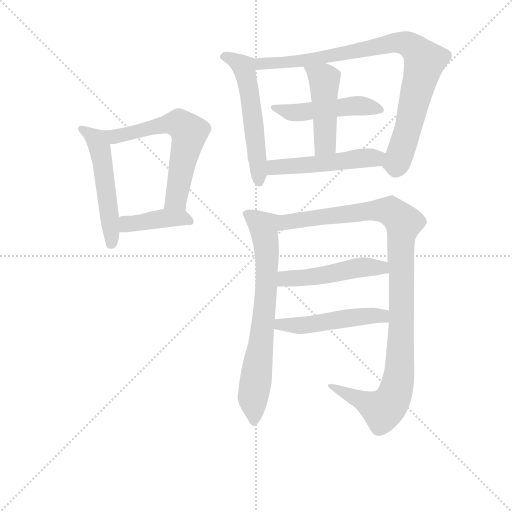
t = 0.00 s
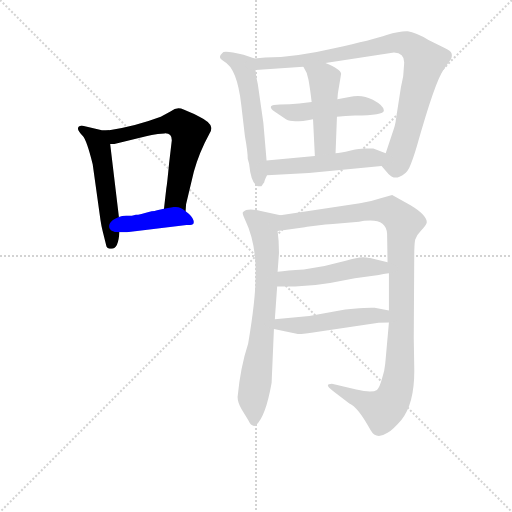
t = 1.87 s
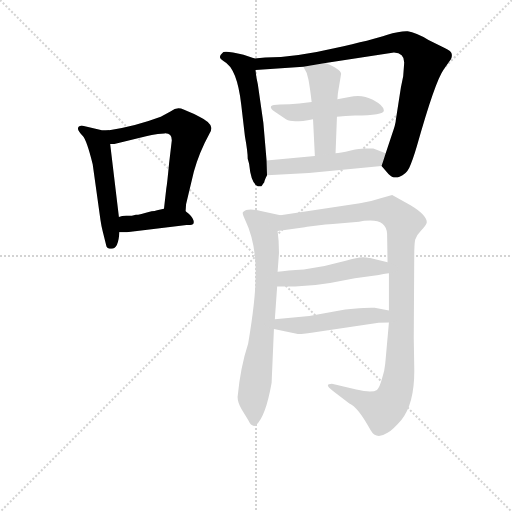
t = 3.75 s
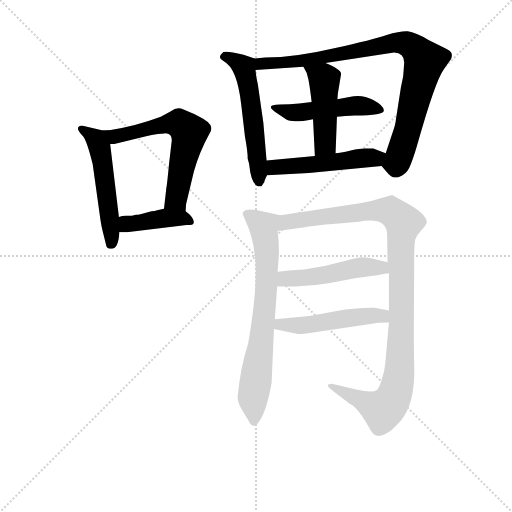
t = 5.62 s
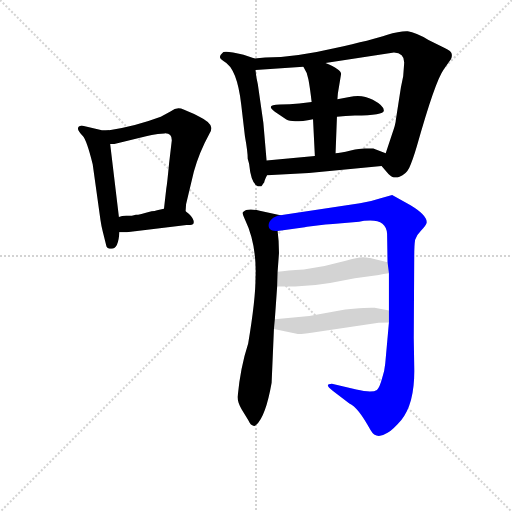
t = 7.49 s
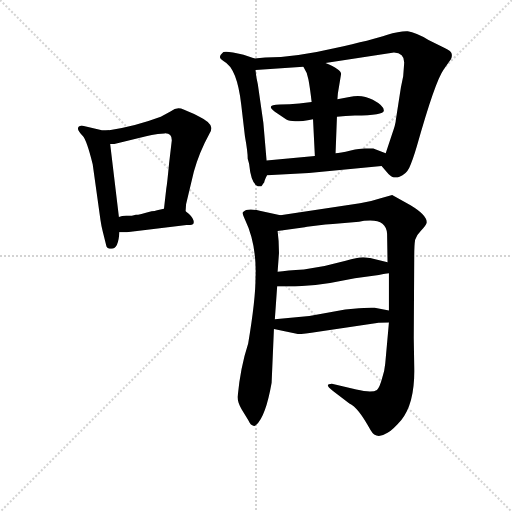
t = 9.36 s

The animated SVG that drew these frames (rendered in a browser with its animation timeline set to each time). Animation: 12 CSS @keyframes rules; one cycle of 9.36 s.

<svg version="1.1" viewBox="0 0 1024 1024" xmlns="http://www.w3.org/2000/svg">
  <g stroke="lightgray" stroke-dasharray="1,1" stroke-width="1" transform="scale(4, 4)">
    <line x1="0" y1="0" x2="256" y2="256"></line>
    <line x1="256" y1="0" x2="0" y2="256"></line>
    <line x1="128" y1="0" x2="128" y2="256"></line>
    <line x1="0" y1="128" x2="256" y2="128"></line>
  </g>
<g transform="scale(0.92, -0.92) translate(60, -900)">
   <style type="text/css">
    @keyframes keyframes0 {
      from {
       stroke: blue;
       stroke-dashoffset: 520;
       stroke-width: 128;
       }
       63% {
       animation-timing-function: step-end;
       stroke: blue;
       stroke-dashoffset: 0;
       stroke-width: 128;
       }
       to {
       stroke: black;
       stroke-width: 1024;
       }
       }
       #make-me-a-hanzi-animation-0 {
         animation: keyframes0 0.673177s both;
         animation-delay: 0.000000s;
         animation-timing-function: linear;
       }
    @keyframes keyframes1 {
      from {
       stroke: blue;
       stroke-dashoffset: 606;
       stroke-width: 128;
       }
       66% {
       animation-timing-function: step-end;
       stroke: blue;
       stroke-dashoffset: 0;
       stroke-width: 128;
       }
       to {
       stroke: black;
       stroke-width: 1024;
       }
       }
       #make-me-a-hanzi-animation-1 {
         animation: keyframes1 0.743164s both;
         animation-delay: 0.673177s;
         animation-timing-function: linear;
       }
    @keyframes keyframes2 {
      from {
       stroke: blue;
       stroke-dashoffset: 409;
       stroke-width: 128;
       }
       57% {
       animation-timing-function: step-end;
       stroke: blue;
       stroke-dashoffset: 0;
       stroke-width: 128;
       }
       to {
       stroke: black;
       stroke-width: 1024;
       }
       }
       #make-me-a-hanzi-animation-2 {
         animation: keyframes2 0.582845s both;
         animation-delay: 1.416341s;
         animation-timing-function: linear;
       }
    @keyframes keyframes3 {
      from {
       stroke: blue;
       stroke-dashoffset: 559;
       stroke-width: 128;
       }
       65% {
       animation-timing-function: step-end;
       stroke: blue;
       stroke-dashoffset: 0;
       stroke-width: 128;
       }
       to {
       stroke: black;
       stroke-width: 1024;
       }
       }
       #make-me-a-hanzi-animation-3 {
         animation: keyframes3 0.704915s both;
         animation-delay: 1.999186s;
         animation-timing-function: linear;
       }
    @keyframes keyframes4 {
      from {
       stroke: blue;
       stroke-dashoffset: 890;
       stroke-width: 128;
       }
       74% {
       animation-timing-function: step-end;
       stroke: blue;
       stroke-dashoffset: 0;
       stroke-width: 128;
       }
       to {
       stroke: black;
       stroke-width: 1024;
       }
       }
       #make-me-a-hanzi-animation-4 {
         animation: keyframes4 0.974284s both;
         animation-delay: 2.704102s;
         animation-timing-function: linear;
       }
    @keyframes keyframes5 {
      from {
       stroke: blue;
       stroke-dashoffset: 487;
       stroke-width: 128;
       }
       61% {
       animation-timing-function: step-end;
       stroke: blue;
       stroke-dashoffset: 0;
       stroke-width: 128;
       }
       to {
       stroke: black;
       stroke-width: 1024;
       }
       }
       #make-me-a-hanzi-animation-5 {
         animation: keyframes5 0.646322s both;
         animation-delay: 3.678385s;
         animation-timing-function: linear;
       }
    @keyframes keyframes6 {
      from {
       stroke: blue;
       stroke-dashoffset: 464;
       stroke-width: 128;
       }
       60% {
       animation-timing-function: step-end;
       stroke: blue;
       stroke-dashoffset: 0;
       stroke-width: 128;
       }
       to {
       stroke: black;
       stroke-width: 1024;
       }
       }
       #make-me-a-hanzi-animation-6 {
         animation: keyframes6 0.627604s both;
         animation-delay: 4.324707s;
         animation-timing-function: linear;
       }
    @keyframes keyframes7 {
      from {
       stroke: blue;
       stroke-dashoffset: 505;
       stroke-width: 128;
       }
       62% {
       animation-timing-function: step-end;
       stroke: blue;
       stroke-dashoffset: 0;
       stroke-width: 128;
       }
       to {
       stroke: black;
       stroke-width: 1024;
       }
       }
       #make-me-a-hanzi-animation-7 {
         animation: keyframes7 0.660970s both;
         animation-delay: 4.952311s;
         animation-timing-function: linear;
       }
    @keyframes keyframes8 {
      from {
       stroke: blue;
       stroke-dashoffset: 734;
       stroke-width: 128;
       }
       70% {
       animation-timing-function: step-end;
       stroke: blue;
       stroke-dashoffset: 0;
       stroke-width: 128;
       }
       to {
       stroke: black;
       stroke-width: 1024;
       }
       }
       #make-me-a-hanzi-animation-8 {
         animation: keyframes8 0.847331s both;
         animation-delay: 5.613281s;
         animation-timing-function: linear;
       }
    @keyframes keyframes9 {
      from {
       stroke: blue;
       stroke-dashoffset: 1074;
       stroke-width: 128;
       }
       78% {
       animation-timing-function: step-end;
       stroke: blue;
       stroke-dashoffset: 0;
       stroke-width: 128;
       }
       to {
       stroke: black;
       stroke-width: 1024;
       }
       }
       #make-me-a-hanzi-animation-9 {
         animation: keyframes9 1.124023s both;
         animation-delay: 6.460612s;
         animation-timing-function: linear;
       }
    @keyframes keyframes10 {
      from {
       stroke: blue;
       stroke-dashoffset: 496;
       stroke-width: 128;
       }
       62% {
       animation-timing-function: step-end;
       stroke: blue;
       stroke-dashoffset: 0;
       stroke-width: 128;
       }
       to {
       stroke: black;
       stroke-width: 1024;
       }
       }
       #make-me-a-hanzi-animation-10 {
         animation: keyframes10 0.653646s both;
         animation-delay: 7.584635s;
         animation-timing-function: linear;
       }
    @keyframes keyframes11 {
      from {
       stroke: blue;
       stroke-dashoffset: 495;
       stroke-width: 128;
       }
       62% {
       animation-timing-function: step-end;
       stroke: blue;
       stroke-dashoffset: 0;
       stroke-width: 128;
       }
       to {
       stroke: black;
       stroke-width: 1024;
       }
       }
       #make-me-a-hanzi-animation-11 {
         animation: keyframes11 0.652832s both;
         animation-delay: 8.238281s;
         animation-timing-function: linear;
       }
</style>
<path d="M 198.5 428.0 L 179.5 587.0 C 175.5 617.0 179.5 617.0 177.5 617.0 L 161.5 617.0 L 117.5 627.0 Q 100.5 624.0 119.5 605.0 Q 128.5 596.0 141.5 543.0 L 158.5 421.0 Q 160.5 407.0 163.5 396.0 L 171.5 364.0 Q 173.5 359.0 182.5 359.0 Q 197.5 359.0 199.5 395.0 L 198.5 428.0 Z" fill="lightgray"></path> 
<path d="M 179.5 587.0 L 188.5 587.0 L 246.5 601.0 Q 267.5 608.0 297.5 610.0 Q 313.5 611.0 313.5 595.0 L 307.5 544.0 Q 303.5 501.0 301.5 490.0 L 296.5 446.0 C 293.5 416.0 341.5 411.0 343.5 441.0 L 344.5 456.0 L 361.5 527.0 Q 372.5 568.0 395.5 610.0 Q 399.5 616.0 399.5 622.0 Q 399.5 634.0 372.5 647.0 Q 345.5 660.0 333.5 664.0 Q 322.5 667.0 311.5 658.0 L 289.5 646.0 Q 230.5 624.0 177.5 617.0 C 147.5 613.0 149.5 585.0 179.5 587.0 Z" fill="lightgray"></path> 
<path d="M 235.5 433.0 L 226.5 431.0 L 214.5 431.0 Q 204.5 431.0 198.5 428.0 C 170.5 418.0 169.5 395.0 199.5 395.0 L 215.5 395.0 L 345.5 411.0 L 353.5 411.0 Q 363.5 411.0 360.5 421.0 Q 358.5 430.0 343.5 441.0 C 328.5 452.0 325.5 452.0 296.5 446.0 L 281.5 443.0 Q 276.5 441.0 269.5 441.0 Q 242.5 433.0 235.5 433.0 Z" fill="lightgray"></path> 
<path d="M 519.5 551.0 L 512.5 633.0 L 500.5 717.0 Q 496.5 733.0 495.5 748.0 C 493.5 773.0 493.5 773.0 493.5 773.0 L 469.5 781.0 Q 425.5 792.0 423.5 785.0 Q 411.5 775.0 426.5 767.0 Q 455.5 752.0 464.5 672.0 L 472.5 603.0 Q 478.5 570.0 478.5 555.0 L 481.5 544.0 Q 486.5 494.0 504.5 495.0 L 507.5 495.0 Q 507.5 494.0 514.5 504.0 Q 514.5 507.0 520.5 519.0 L 519.5 551.0 Z" fill="lightgray"></path> 
<path d="M 495.5 748.0 L 599.5 755.0 L 647.5 763.0 L 796.5 786.0 Q 820.5 785.0 818.5 761.0 L 816.5 734.0 L 811.5 710.0 L 800.5 639.0 Q 800.5 631.0 791.5 606.0 L 778.5 567.0 C 769.5 539.0 769.5 539.0 769.5 539.0 L 784.5 522.0 Q 795.5 510.0 808.5 516.0 Q 822.5 521.0 829.5 535.0 Q 836.5 549.0 846.5 583.0 Q 885.5 722.0 904.5 749.0 L 920.5 772.0 Q 923.5 778.0 921.5 784.0 Q 921.5 789.0 904.5 797.0 L 871.5 813.0 Q 843.5 830.0 826.5 832.0 Q 810.5 833.0 780.5 824.0 Q 751.5 814.0 666.5 795.0 Q 582.5 775.0 516.5 775.0 L 493.5 773.0 C 463.5 770.0 465.5 746.0 495.5 748.0 Z" fill="lightgray"></path> 
<path d="M 617.5 678.0 L 590.5 675.0 Q 569.5 673.0 548.5 673.0 Q 515.5 673.0 537.5 657.0 L 562.5 640.0 Q 575.5 632.0 620.5 641.0 L 672.5 646.0 Q 690.5 648.0 711.5 649.0 Q 774.5 649.0 774.5 660.0 Q 774.5 670.0 750.5 683.0 Q 726.5 696.0 699.5 689.0 L 673.5 684.0 L 617.5 678.0 Z" fill="lightgray"></path> 
<path d="M 620.5 641.0 L 624.5 561.0 C 625.5 531.0 668.5 537.0 669.5 567.0 L 672.5 646.0 L 673.5 684.0 L 674.5 697.0 L 681.5 739.0 Q 681.5 749.0 647.5 763.0 C 619.5 775.0 583.5 781.0 599.5 755.0 Q 608.5 742.0 610.5 727.0 Q 613.5 712.0 617.5 678.0 L 620.5 641.0 Z" fill="lightgray"></path> 
<path d="M 624.5 561.0 L 519.5 551.0 C 489.5 548.0 490.5 517.0 520.5 519.0 L 611.5 524.0 L 769.5 539.0 C 799.5 542.0 806.5 557.0 778.5 567.0 L 751.5 577.0 L 736.5 577.0 Q 726.5 578.0 702.5 573.0 Q 678.5 567.0 669.5 567.0 L 624.5 561.0 Z" fill="lightgray"></path> 
<path d="M 543.5 309.0 L 546.5 350.0 Q 546.5 377.0 543.5 398.0 C 540.5 428.0 559.5 430.0 549.5 432.0 L 504.5 442.0 Q 476.5 448.0 468.5 439.0 Q 465.5 437.0 472.5 423.0 Q 498.5 369.0 495.5 296.0 Q 495.5 248.0 479.5 153.0 Q 462.5 101.0 456.5 37.0 Q 456.5 25.0 465.5 10.0 L 479.5 -13.0 Q 483.5 -21.0 485.5 -23.0 L 489.5 -25.0 Q 490.5 -26.0 492.5 -26.0 Q 494.5 -26.0 496.5 -24.0 Q 517.5 -6.0 530.5 68.0 L 535.5 185.0 L 537.5 206.0 L 542.5 277.0 L 543.5 309.0 Z" fill="lightgray"></path> 
<path d="M 663.5 413.0 L 720.5 418.0 L 731.5 420.0 Q 779.5 426.0 781.5 392.0 L 782.5 330.0 L 785.5 306.0 L 785.5 225.0 L 785.5 199.0 L 777.5 110.0 Q 776.5 96.0 770.5 77.0 Q 765.5 58.0 759.5 52.0 Q 748.5 45.0 714.5 53.0 L 661.5 66.0 Q 643.5 66.0 662.5 51.0 L 699.5 23.0 Q 718.5 15.0 745.5 -35.0 Q 757.5 -57.0 782.5 -41.0 Q 794.5 -34.0 812.5 -13.0 Q 842.5 24.0 840.5 103.0 L 839.5 164.0 L 840.5 341.0 Q 840.5 368.0 842.5 379.0 Q 845.5 389.0 855.5 399.0 Q 865.5 409.0 867.5 415.0 Q 870.5 431.0 832.5 454.0 L 792.5 476.0 L 767.5 469.0 Q 743.5 461.0 722.5 458.0 L 549.5 432.0 C 519.5 428.0 513.5 394.0 543.5 398.0 L 602.5 406.0 Q 603.5 407.0 607.5 407.0 L 647.5 412.0 Q 655.5 412.0 663.5 413.0 Z" fill="lightgray"></path> 
<path d="M 782.5 330.0 L 744.5 339.0 Q 742.5 340.0 729.5 341.0 Q 716.5 341.0 691.5 333.0 L 645.5 322.0 L 600.5 314.0 Q 563.5 312.0 543.5 309.0 C 513.5 305.0 512.5 277.0 542.5 277.0 L 581.5 277.0 Q 622.5 279.0 657.5 285.0 L 711.5 295.0 L 763.5 302.0 Q 779.5 306.0 785.5 306.0 C 815.5 309.0 811.5 323.0 782.5 330.0 Z" fill="lightgray"></path> 
<path d="M 785.5 225.0 L 754.5 231.0 Q 742.5 232.0 708.5 229.0 L 690.5 227.0 L 612.5 213.0 L 537.5 206.0 C 507.5 203.0 506.5 191.0 535.5 185.0 L 587.5 174.0 Q 600.5 174.0 631.5 179.0 L 759.5 198.0 Q 763.5 199.0 785.5 199.0 C 815.5 199.0 814.5 219.0 785.5 225.0 Z" fill="lightgray"></path> 
      <clipPath id="make-me-a-hanzi-clip-0">
      <path d="M 198.5 428.0 L 179.5 587.0 C 175.5 617.0 179.5 617.0 177.5 617.0 L 161.5 617.0 L 117.5 627.0 Q 100.5 624.0 119.5 605.0 Q 128.5 596.0 141.5 543.0 L 158.5 421.0 Q 160.5 407.0 163.5 396.0 L 171.5 364.0 Q 173.5 359.0 182.5 359.0 Q 197.5 359.0 199.5 395.0 L 198.5 428.0 Z" fill="lightgray"></path>
      </clipPath>
      <path clip-path="url(#make-me-a-hanzi-clip-0)" d="M 119.5 616.0 L 153.5 592.0 L 163.5 548.0 L 181.5 372.0 " fill="none" id="make-me-a-hanzi-animation-0" stroke-dasharray="392 784" stroke-linecap="round"></path>

      <clipPath id="make-me-a-hanzi-clip-1">
      <path d="M 179.5 587.0 L 188.5 587.0 L 246.5 601.0 Q 267.5 608.0 297.5 610.0 Q 313.5 611.0 313.5 595.0 L 307.5 544.0 Q 303.5 501.0 301.5 490.0 L 296.5 446.0 C 293.5 416.0 341.5 411.0 343.5 441.0 L 344.5 456.0 L 361.5 527.0 Q 372.5 568.0 395.5 610.0 Q 399.5 616.0 399.5 622.0 Q 399.5 634.0 372.5 647.0 Q 345.5 660.0 333.5 664.0 Q 322.5 667.0 311.5 658.0 L 289.5 646.0 Q 230.5 624.0 177.5 617.0 C 147.5 613.0 149.5 585.0 179.5 587.0 Z" fill="lightgray"></path>
      </clipPath>
      <path clip-path="url(#make-me-a-hanzi-clip-1)" d="M 184.5 595.0 L 200.5 606.0 L 305.5 631.0 L 329.5 632.0 L 347.5 616.0 L 350.5 605.0 L 323.5 469.0 L 305.5 452.0 " fill="none" id="make-me-a-hanzi-animation-1" stroke-dasharray="478 956" stroke-linecap="round"></path>

      <clipPath id="make-me-a-hanzi-clip-2">
      <path d="M 235.5 433.0 L 226.5 431.0 L 214.5 431.0 Q 204.5 431.0 198.5 428.0 C 170.5 418.0 169.5 395.0 199.5 395.0 L 215.5 395.0 L 345.5 411.0 L 353.5 411.0 Q 363.5 411.0 360.5 421.0 Q 358.5 430.0 343.5 441.0 C 328.5 452.0 325.5 452.0 296.5 446.0 L 281.5 443.0 Q 276.5 441.0 269.5 441.0 Q 242.5 433.0 235.5 433.0 Z" fill="lightgray"></path>
      </clipPath>
      <path clip-path="url(#make-me-a-hanzi-clip-2)" d="M 203.5 401.0 L 215.5 412.0 L 292.5 425.0 L 340.5 426.0 L 349.5 421.0 " fill="none" id="make-me-a-hanzi-animation-2" stroke-dasharray="281 562" stroke-linecap="round"></path>

      <clipPath id="make-me-a-hanzi-clip-3">
      <path d="M 519.5 551.0 L 512.5 633.0 L 500.5 717.0 Q 496.5 733.0 495.5 748.0 C 493.5 773.0 493.5 773.0 493.5 773.0 L 469.5 781.0 Q 425.5 792.0 423.5 785.0 Q 411.5 775.0 426.5 767.0 Q 455.5 752.0 464.5 672.0 L 472.5 603.0 Q 478.5 570.0 478.5 555.0 L 481.5 544.0 Q 486.5 494.0 504.5 495.0 L 507.5 495.0 Q 507.5 494.0 514.5 504.0 Q 514.5 507.0 520.5 519.0 L 519.5 551.0 Z" fill="lightgray"></path>
      </clipPath>
      <path clip-path="url(#make-me-a-hanzi-clip-3)" d="M 427.5 776.0 L 453.5 769.0 L 470.5 752.0 L 483.5 693.0 L 506.5 503.0 " fill="none" id="make-me-a-hanzi-animation-3" stroke-dasharray="431 862" stroke-linecap="round"></path>

      <clipPath id="make-me-a-hanzi-clip-4">
      <path d="M 495.5 748.0 L 599.5 755.0 L 647.5 763.0 L 796.5 786.0 Q 820.5 785.0 818.5 761.0 L 816.5 734.0 L 811.5 710.0 L 800.5 639.0 Q 800.5 631.0 791.5 606.0 L 778.5 567.0 C 769.5 539.0 769.5 539.0 769.5 539.0 L 784.5 522.0 Q 795.5 510.0 808.5 516.0 Q 822.5 521.0 829.5 535.0 Q 836.5 549.0 846.5 583.0 Q 885.5 722.0 904.5 749.0 L 920.5 772.0 Q 923.5 778.0 921.5 784.0 Q 921.5 789.0 904.5 797.0 L 871.5 813.0 Q 843.5 830.0 826.5 832.0 Q 810.5 833.0 780.5 824.0 Q 751.5 814.0 666.5 795.0 Q 582.5 775.0 516.5 775.0 L 493.5 773.0 C 463.5 770.0 465.5 746.0 495.5 748.0 Z" fill="lightgray"></path>
      </clipPath>
      <path clip-path="url(#make-me-a-hanzi-clip-4)" d="M 499.5 767.0 L 517.5 761.0 L 603.5 768.0 L 794.5 808.0 L 825.5 805.0 L 839.5 796.0 L 859.5 773.0 L 861.5 759.0 L 807.5 559.0 L 801.5 545.0 L 782.5 543.0 " fill="none" id="make-me-a-hanzi-animation-4" stroke-dasharray="762 1524" stroke-linecap="round"></path>

      <clipPath id="make-me-a-hanzi-clip-5">
      <path d="M 617.5 678.0 L 590.5 675.0 Q 569.5 673.0 548.5 673.0 Q 515.5 673.0 537.5 657.0 L 562.5 640.0 Q 575.5 632.0 620.5 641.0 L 672.5 646.0 Q 690.5 648.0 711.5 649.0 Q 774.5 649.0 774.5 660.0 Q 774.5 670.0 750.5 683.0 Q 726.5 696.0 699.5 689.0 L 673.5 684.0 L 617.5 678.0 Z" fill="lightgray"></path>
      </clipPath>
      <path clip-path="url(#make-me-a-hanzi-clip-5)" d="M 539.5 667.0 L 578.5 655.0 L 709.5 670.0 L 767.5 661.0 " fill="none" id="make-me-a-hanzi-animation-5" stroke-dasharray="359 718" stroke-linecap="round"></path>

      <clipPath id="make-me-a-hanzi-clip-6">
      <path d="M 620.5 641.0 L 624.5 561.0 C 625.5 531.0 668.5 537.0 669.5 567.0 L 672.5 646.0 L 673.5 684.0 L 674.5 697.0 L 681.5 739.0 Q 681.5 749.0 647.5 763.0 C 619.5 775.0 583.5 781.0 599.5 755.0 Q 608.5 742.0 610.5 727.0 Q 613.5 712.0 617.5 678.0 L 620.5 641.0 Z" fill="lightgray"></path>
      </clipPath>
      <path clip-path="url(#make-me-a-hanzi-clip-6)" d="M 606.5 750.0 L 619.5 746.0 L 645.5 723.0 L 647.5 592.0 L 631.5 568.0 " fill="none" id="make-me-a-hanzi-animation-6" stroke-dasharray="336 672" stroke-linecap="round"></path>

      <clipPath id="make-me-a-hanzi-clip-7">
      <path d="M 624.5 561.0 L 519.5 551.0 C 489.5 548.0 490.5 517.0 520.5 519.0 L 611.5 524.0 L 769.5 539.0 C 799.5 542.0 806.5 557.0 778.5 567.0 L 751.5 577.0 L 736.5 577.0 Q 726.5 578.0 702.5 573.0 Q 678.5 567.0 669.5 567.0 L 624.5 561.0 Z" fill="lightgray"></path>
      </clipPath>
      <path clip-path="url(#make-me-a-hanzi-clip-7)" d="M 527.5 525.0 L 534.5 535.0 L 755.5 556.0 L 769.5 562.0 " fill="none" id="make-me-a-hanzi-animation-7" stroke-dasharray="377 754" stroke-linecap="round"></path>

      <clipPath id="make-me-a-hanzi-clip-8">
      <path d="M 543.5 309.0 L 546.5 350.0 Q 546.5 377.0 543.5 398.0 C 540.5 428.0 559.5 430.0 549.5 432.0 L 504.5 442.0 Q 476.5 448.0 468.5 439.0 Q 465.5 437.0 472.5 423.0 Q 498.5 369.0 495.5 296.0 Q 495.5 248.0 479.5 153.0 Q 462.5 101.0 456.5 37.0 Q 456.5 25.0 465.5 10.0 L 479.5 -13.0 Q 483.5 -21.0 485.5 -23.0 L 489.5 -25.0 Q 490.5 -26.0 492.5 -26.0 Q 494.5 -26.0 496.5 -24.0 Q 517.5 -6.0 530.5 68.0 L 535.5 185.0 L 537.5 206.0 L 542.5 277.0 L 543.5 309.0 Z" fill="lightgray"></path>
      </clipPath>
      <path clip-path="url(#make-me-a-hanzi-clip-8)" d="M 475.5 436.0 L 513.5 407.0 L 520.5 345.0 L 515.5 229.0 L 489.5 36.0 L 492.5 -21.0 " fill="none" id="make-me-a-hanzi-animation-8" stroke-dasharray="606 1212" stroke-linecap="round"></path>

      <clipPath id="make-me-a-hanzi-clip-9">
      <path d="M 663.5 413.0 L 720.5 418.0 L 731.5 420.0 Q 779.5 426.0 781.5 392.0 L 782.5 330.0 L 785.5 306.0 L 785.5 225.0 L 785.5 199.0 L 777.5 110.0 Q 776.5 96.0 770.5 77.0 Q 765.5 58.0 759.5 52.0 Q 748.5 45.0 714.5 53.0 L 661.5 66.0 Q 643.5 66.0 662.5 51.0 L 699.5 23.0 Q 718.5 15.0 745.5 -35.0 Q 757.5 -57.0 782.5 -41.0 Q 794.5 -34.0 812.5 -13.0 Q 842.5 24.0 840.5 103.0 L 839.5 164.0 L 840.5 341.0 Q 840.5 368.0 842.5 379.0 Q 845.5 389.0 855.5 399.0 Q 865.5 409.0 867.5 415.0 Q 870.5 431.0 832.5 454.0 L 792.5 476.0 L 767.5 469.0 Q 743.5 461.0 722.5 458.0 L 549.5 432.0 C 519.5 428.0 513.5 394.0 543.5 398.0 L 602.5 406.0 Q 603.5 407.0 607.5 407.0 L 647.5 412.0 Q 655.5 412.0 663.5 413.0 Z" fill="lightgray"></path>
      </clipPath>
      <path clip-path="url(#make-me-a-hanzi-clip-9)" d="M 550.5 403.0 L 564.5 417.0 L 749.5 442.0 L 788.5 441.0 L 817.5 416.0 L 811.5 385.0 L 809.5 110.0 L 795.5 36.0 L 772.5 9.0 L 666.5 59.0 " fill="none" id="make-me-a-hanzi-animation-9" stroke-dasharray="946 1892" stroke-linecap="round"></path>

      <clipPath id="make-me-a-hanzi-clip-10">
      <path d="M 782.5 330.0 L 744.5 339.0 Q 742.5 340.0 729.5 341.0 Q 716.5 341.0 691.5 333.0 L 645.5 322.0 L 600.5 314.0 Q 563.5 312.0 543.5 309.0 C 513.5 305.0 512.5 277.0 542.5 277.0 L 581.5 277.0 Q 622.5 279.0 657.5 285.0 L 711.5 295.0 L 763.5 302.0 Q 779.5 306.0 785.5 306.0 C 815.5 309.0 811.5 323.0 782.5 330.0 Z" fill="lightgray"></path>
      </clipPath>
      <path clip-path="url(#make-me-a-hanzi-clip-10)" d="M 549.5 282.0 L 557.5 293.0 L 647.5 302.0 L 726.5 319.0 L 759.5 319.0 L 780.5 311.0 " fill="none" id="make-me-a-hanzi-animation-10" stroke-dasharray="368 736" stroke-linecap="round"></path>

      <clipPath id="make-me-a-hanzi-clip-11">
      <path d="M 785.5 225.0 L 754.5 231.0 Q 742.5 232.0 708.5 229.0 L 690.5 227.0 L 612.5 213.0 L 537.5 206.0 C 507.5 203.0 506.5 191.0 535.5 185.0 L 587.5 174.0 Q 600.5 174.0 631.5 179.0 L 759.5 198.0 Q 763.5 199.0 785.5 199.0 C 815.5 199.0 814.5 219.0 785.5 225.0 Z" fill="lightgray"></path>
      </clipPath>
      <path clip-path="url(#make-me-a-hanzi-clip-11)" d="M 543.5 190.0 L 549.5 195.0 L 603.5 193.0 L 759.5 215.0 L 776.5 206.0 " fill="none" id="make-me-a-hanzi-animation-11" stroke-dasharray="367 734" stroke-linecap="round"></path>

</g>
</svg>
